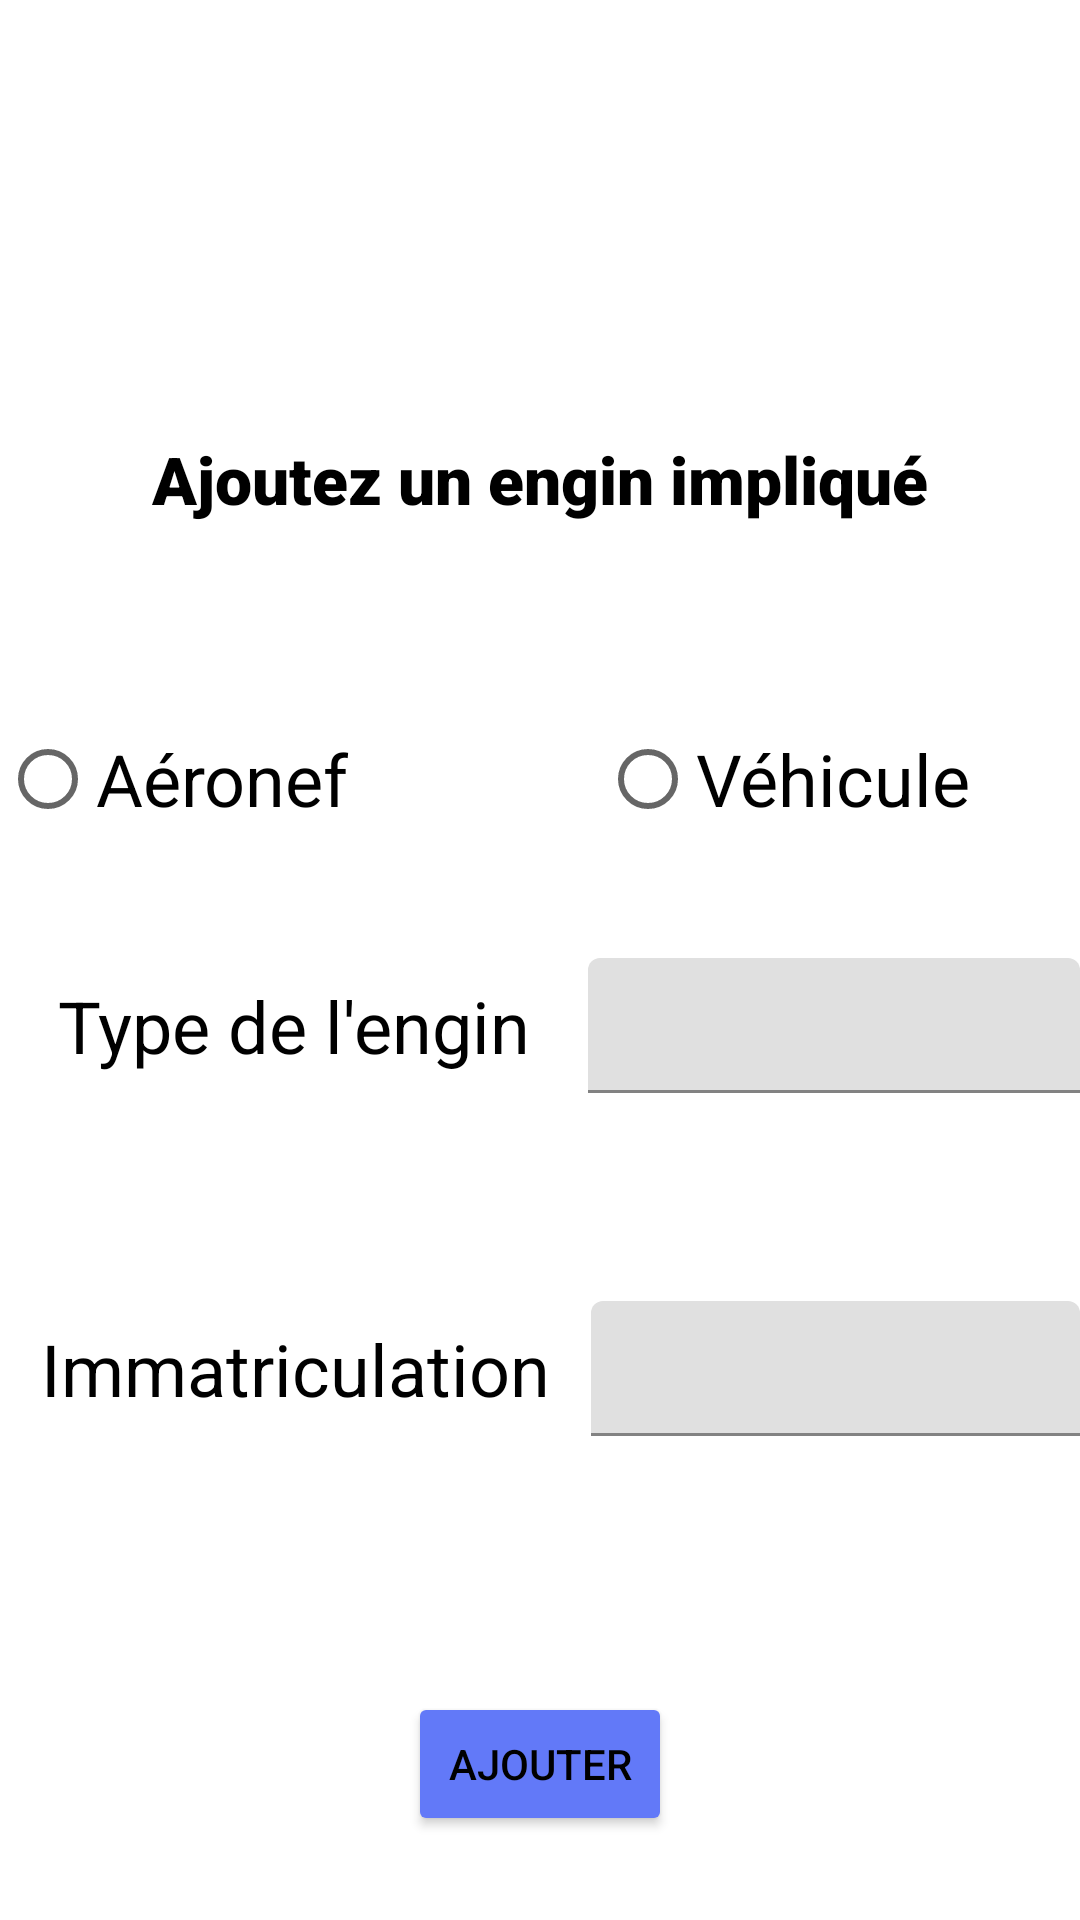

Reconstruct the res/layout file that produces this screen, plus the resources it refers to.
<!-- AndroidManifest.xml: application theme Theme.FNF_FE_Application.NoActionBar -->
<!-- res/layout/activity_ajout_engins.xml -->
<?xml version="1.0" encoding="utf-8"?>
<androidx.constraintlayout.widget.ConstraintLayout xmlns:android="http://schemas.android.com/apk/res/android"
    xmlns:app="http://schemas.android.com/apk/res-auto"
    xmlns:tools="http://schemas.android.com/tools"
    android:layout_width="match_parent"
    android:layout_height="match_parent"
    tools:context=".FNF_Class.ajoutEngins">


    <LinearLayout
        android:id="@+id/layout1"
        android:layout_width="0dp"
        android:layout_height="96dp"
        android:layout_marginStart="5dp"
        android:layout_marginEnd="5dp"
        android:orientation="horizontal"
        app:layout_constraintBottom_toTopOf="@+id/layout2"
        app:layout_constraintEnd_toEndOf="parent"
        app:layout_constraintStart_toStartOf="parent"
        app:layout_constraintTop_toTopOf="parent">

        <TextView
            android:id="@+id/textView8"
            android:layout_width="match_parent"
            android:layout_height="match_parent"
            android:background="@drawable/textview_border"
            android:fontFamily="sans-serif-black"
            android:gravity="center"
            android:text="Ajoutez un engin impliqué"
            android:textColor="@color/black"
            android:textSize="22sp" />
    </LinearLayout>

    <LinearLayout
        android:id="@+id/layout4"
        android:layout_width="0dp"
        android:layout_height="wrap_content"
        android:layout_marginBottom="8dp"
        android:gravity="center_horizontal"
        android:orientation="horizontal"
        app:layout_constraintBottom_toTopOf="@+id/layout2"
        app:layout_constraintEnd_toEndOf="parent"
        app:layout_constraintHorizontal_bias="1.0"
        app:layout_constraintStart_toStartOf="parent"
        app:layout_constraintTop_toBottomOf="@+id/layout1">

        <RadioButton
            android:id="@+id/radioButtonAéronef"
            android:layout_width="200dp"
            android:layout_height="match_parent"
            android:text="Aéronef"
            android:textColor="@color/black"
            android:textSize="24sp" />

        <RadioButton
            android:id="@+id/radioButtonVéhicule"
            android:layout_width="match_parent"
            android:layout_height="wrap_content"
            android:text="Véhicule"
            android:textColor="@color/black"
            android:textSize="24sp" />
    </LinearLayout>

    <LinearLayout
        android:id="@+id/layout2"
        android:layout_width="0dp"
        android:layout_height="wrap_content"
        android:layout_marginBottom="8dp"
        android:gravity="right|center_vertical"
        android:orientation="horizontal"
        app:layout_constraintBottom_toTopOf="@+id/layout3"
        app:layout_constraintEnd_toEndOf="parent"
        app:layout_constraintHorizontal_bias="1.0"
        app:layout_constraintStart_toStartOf="parent"
        app:layout_constraintTop_toBottomOf="@+id/layout4">

        <TextView
            android:layout_width="196dp"
            android:layout_height="match_parent"
            android:gravity="center|center_vertical"
            android:text="Type de l'engin"
            android:textColor="@color/black"
            android:textSize="24sp" />

        <com.google.android.material.textfield.TextInputLayout
            android:id="@+id/typeEnginLayoutAdd"
            android:layout_width="match_parent"
            android:layout_height="match_parent"
            android:gravity="center"
            app:expandedHintEnabled="false"
            app:hintAnimationEnabled="true"
            app:hintEnabled="false">

            <com.google.android.material.textfield.TextInputEditText
                android:layout_width="match_parent"
                android:layout_height="45dp"
                android:inputType="textPersonName"
                android:paddingTop="10dp"
                tools:ignore="TouchTargetSizeCheck,TextContrastCheck,SpeakableTextPresentCheck" />
        </com.google.android.material.textfield.TextInputLayout>
    </LinearLayout>

    <LinearLayout
        android:id="@+id/layout3"
        android:layout_width="0dp"
        android:layout_height="96dp"
        android:layout_marginTop="8dp"
        android:layout_marginBottom="32dp"
        android:gravity="right|center_vertical"
        android:orientation="horizontal"
        app:layout_constraintBottom_toTopOf="@+id/buttonAjouterEngin"
        app:layout_constraintEnd_toEndOf="parent"
        app:layout_constraintHorizontal_bias="1.0"
        app:layout_constraintStart_toStartOf="parent"
        app:layout_constraintTop_toBottomOf="@+id/layout2">

        <TextView
            android:layout_width="197dp"
            android:layout_height="match_parent"
            android:gravity="center|center_vertical"
            android:text="Immatriculation"
            android:textColor="@color/black"
            android:textSize="24sp" />

        <com.google.android.material.textfield.TextInputLayout
            android:id="@+id/immatriculationLayoutAdd"
            android:layout_width="match_parent"
            android:layout_height="match_parent"
            android:gravity="center"
            app:expandedHintEnabled="false"
            app:hintAnimationEnabled="true"
            app:hintEnabled="false">

            <com.google.android.material.textfield.TextInputEditText
                android:layout_width="match_parent"
                android:layout_height="45dp"
                android:inputType="textPersonName"
                android:paddingTop="10dp"
                tools:ignore="TouchTargetSizeCheck,TextContrastCheck,SpeakableTextPresentCheck" />
        </com.google.android.material.textfield.TextInputLayout>
    </LinearLayout>

    <Button
        android:id="@+id/buttonAjouterEngin"
        android:layout_width="wrap_content"
        android:layout_height="wrap_content"
        android:backgroundTint="#6279F8"
        android:text="Ajouter"
        android:textColor="@color/black"
        app:layout_constraintBottom_toBottomOf="parent"
        app:layout_constraintEnd_toEndOf="parent"
        app:layout_constraintStart_toStartOf="parent"
        app:layout_constraintTop_toBottomOf="@+id/layout3"
        app:rippleColor="@color/teal_700"
        app:strokeColor="@color/black"
        app:strokeWidth="3dp"
        tools:ignore="TextContrastCheck,TextContrastCheck" />

</androidx.constraintlayout.widget.ConstraintLayout>
<!-- resources referenced by this layout -->
<resources>
  <style name="Theme.FNF_FE_Application.NoActionBar">
          <item name="windowActionBar">false</item>
          <item name="windowNoTitle">true</item>
      </style>
  <!-- not gathered from this repository: default colours our renderer supplied (Android Studio template values) -->
  <color name="teal_700">#FF018786</color>
  <color name="black">#FF000000</color>
</resources>
